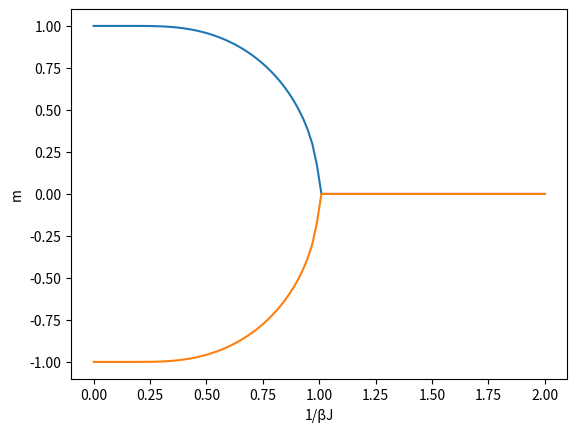

Here is the Python script that generated this plot:
#!/usr/bin/env python3 

import numpy as np
import matplotlib.pyplot as plt

from scipy.optimize import newton

# set function
def f(x, a):
    return x - np.tanh(x/a)

if __name__ == '__main__':
    # set the number of divisions of a 
    ia = 100
    # set range of a
    amin = 0.0
    amax = 2.0
    # set a-coordinate
    a_coord = np.linspace(amin, amax, ia)
    m = []
    m_2 = []
    for a in a_coord:
        # solve function
        m.append(newton(f, 1.1, args=(a, )))
        m_2.append(newton(f, -1.1, args=(a, )))
    # make plot
    plt.plot(a_coord, m)
    plt.plot(a_coord, m_2)
    plt.xlabel('1/βJ')
    plt.ylabel('m')
    # show plot
    plt.show()
